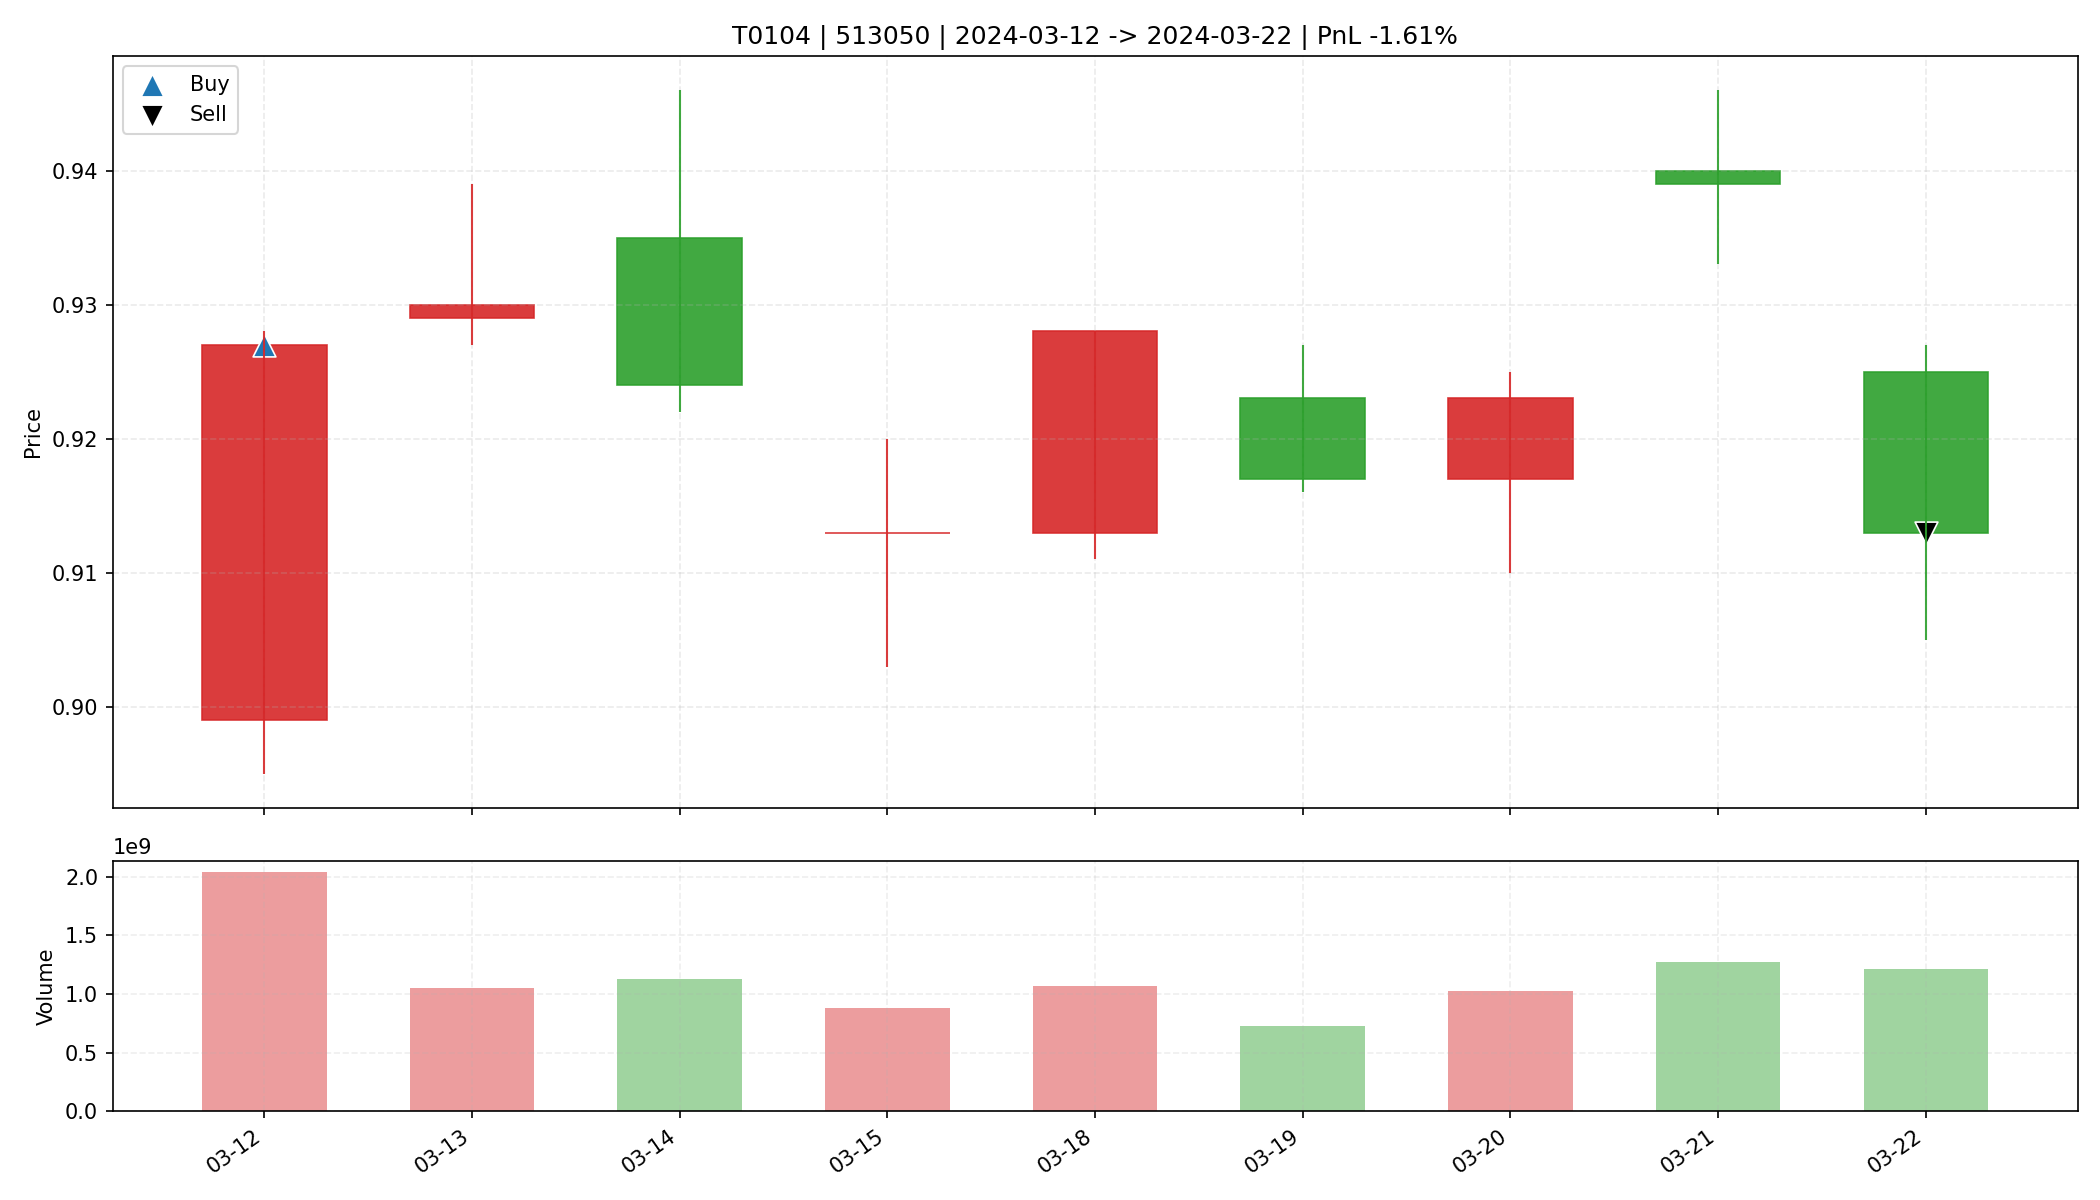

Data behind this chart, as committed beside it:
date, open, high, low, close, amount, volume, trade_id, code, buy_date, sell_date, buy_price, sell_price, matched_shares, buy_reason, sell_reason, sell_profit_pct, sell_hold_days, is_buy_day, is_sell_day, holding_day_index
2024-03-12, 0.899, 0.928, 0.895, 0.927, 1855401088, 2035412970, T0104, 513050, 2024-03-12, 2024-03-22, 0.927, 0.913, 35500, 前10日振幅5.8%, 阳线涨幅3.1%, 突破均线, 放量1.7倍(温和+爆发…, 跌破MA10, -1.609, 8.0, True, False, 0
2024-03-13, 0.929, 0.939, 0.927, 0.93, 981056512, 1050706513, T0104, 513050, 2024-03-12, 2024-03-22, 0.927, 0.913, 35500, 前10日振幅5.8%, 阳线涨幅3.1%, 突破均线, 放量1.7倍(温和+爆发…, 跌破MA10, -1.609, 8.0, False, False, 1
2024-03-14, 0.935, 0.946, 0.922, 0.924, 1047098560, 1123432106, T0104, 513050, 2024-03-12, 2024-03-22, 0.927, 0.913, 35500, 前10日振幅5.8%, 阳线涨幅3.1%, 突破均线, 放量1.7倍(温和+爆发…, 跌破MA10, -1.609, 8.0, False, False, 2
2024-03-15, 0.913, 0.92, 0.903, 0.913, 798456704, 877306600, T0104, 513050, 2024-03-12, 2024-03-22, 0.927, 0.913, 35500, 前10日振幅5.8%, 阳线涨幅3.1%, 突破均线, 放量1.7倍(温和+爆发…, 跌破MA10, -1.609, 8.0, False, False, 3
2024-03-18, 0.913, 0.928, 0.911, 0.928, 980295168, 1064188200, T0104, 513050, 2024-03-12, 2024-03-22, 0.927, 0.913, 35500, 前10日振幅5.8%, 阳线涨幅3.1%, 突破均线, 放量1.7倍(温和+爆发…, 跌破MA10, -1.609, 8.0, False, False, 4
2024-03-19, 0.923, 0.927, 0.916, 0.917, 671496640, 729256300, T0104, 513050, 2024-03-12, 2024-03-22, 0.927, 0.913, 35500, 前10日振幅5.8%, 阳线涨幅3.1%, 突破均线, 放量1.7倍(温和+爆发…, 跌破MA10, -1.609, 8.0, False, False, 5
2024-03-20, 0.917, 0.925, 0.91, 0.923, 943829952, 1026272186, T0104, 513050, 2024-03-12, 2024-03-22, 0.927, 0.913, 35500, 前10日振幅5.8%, 阳线涨幅3.1%, 突破均线, 放量1.7倍(温和+爆发…, 跌破MA10, -1.609, 8.0, False, False, 6
2024-03-21, 0.94, 0.946, 0.933, 0.939, 1197600896, 1275132436, T0104, 513050, 2024-03-12, 2024-03-22, 0.927, 0.913, 35500, 前10日振幅5.8%, 阳线涨幅3.1%, 突破均线, 放量1.7倍(温和+爆发…, 跌破MA10, -1.609, 8.0, False, False, 7
2024-03-22, 0.925, 0.927, 0.905, 0.913, 1110641152, 1215660923, T0104, 513050, 2024-03-12, 2024-03-22, 0.927, 0.913, 35500, 前10日振幅5.8%, 阳线涨幅3.1%, 突破均线, 放量1.7倍(温和+爆发…, 跌破MA10, -1.609, 8.0, False, True, 8
